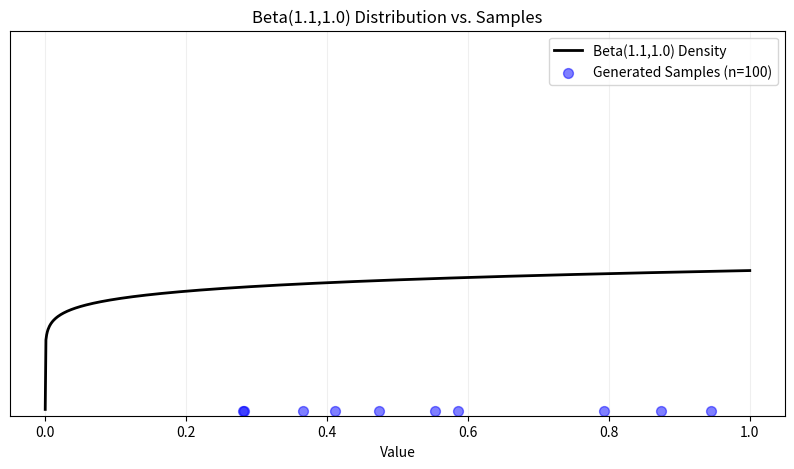

The script that saved this image:
import numpy as np
import matplotlib.pyplot as plt
from scipy.stats import beta

# Parameters
a, b = 1.1,1.0

# Generate samples
np.random.seed(42)
samples = np.random.beta(a, b, 10)
your_examples = [0.7, 0.6, 0.98, 0.4, 0.8, 0.2, 0.1, 0.7, 0.89]

# Plot
plt.figure(figsize=(10, 5))

# Plot density curve
x = np.linspace(0, 1, 1000)
plt.plot(x, beta.pdf(x, a, b), 'k-', lw=2, label=f'Beta({a},{b}) Density')

# Plot generated samples (jittered for visibility)
plt.scatter(samples, -0.01 * np.ones_like(samples), 
            c='blue', alpha=0.5, s=50, label='Generated Samples (n=100)')

plt.title(f'Beta({a},{b}) Distribution vs. Samples')
plt.xlabel('Value')
plt.yticks([], [])
plt.ylim(-0.05, 3)
plt.legend()
plt.grid(True, alpha=0.2)
plt.show()